Dataset: Augmented Dataset (GitHub, Vipransh-Agarwal/Parkinsons-Detector). Classes: healthy, parkinson.

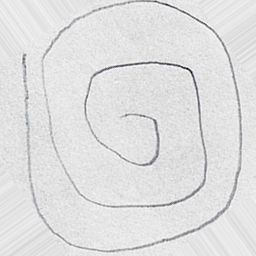
Label: healthy

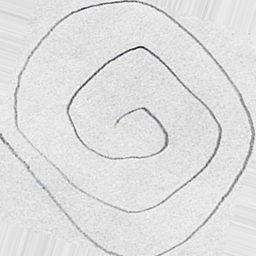
Label: healthy

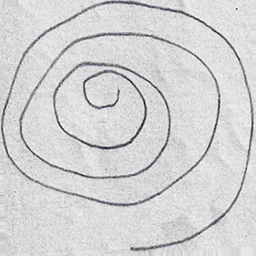
Label: parkinson

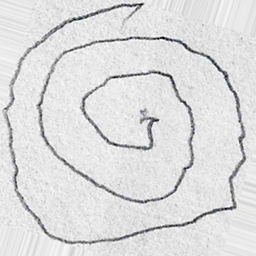
Label: parkinson

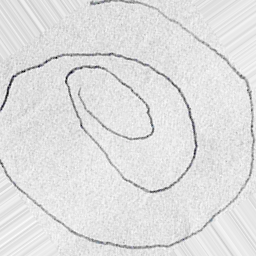
Label: parkinson

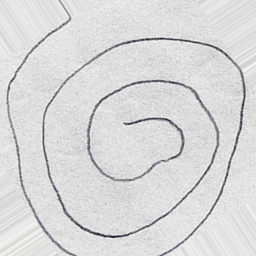
Label: healthy
